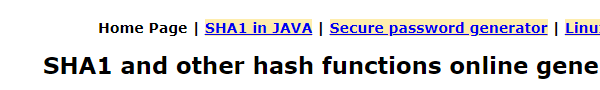
Task: UiPath_REFrameWork Template
Workflow: ~CloseSHA1

Step 1: Attach Browser 'HTML  http://www.sha1-o...' on the html in window 'SHA1 online' (chrome.exe)
